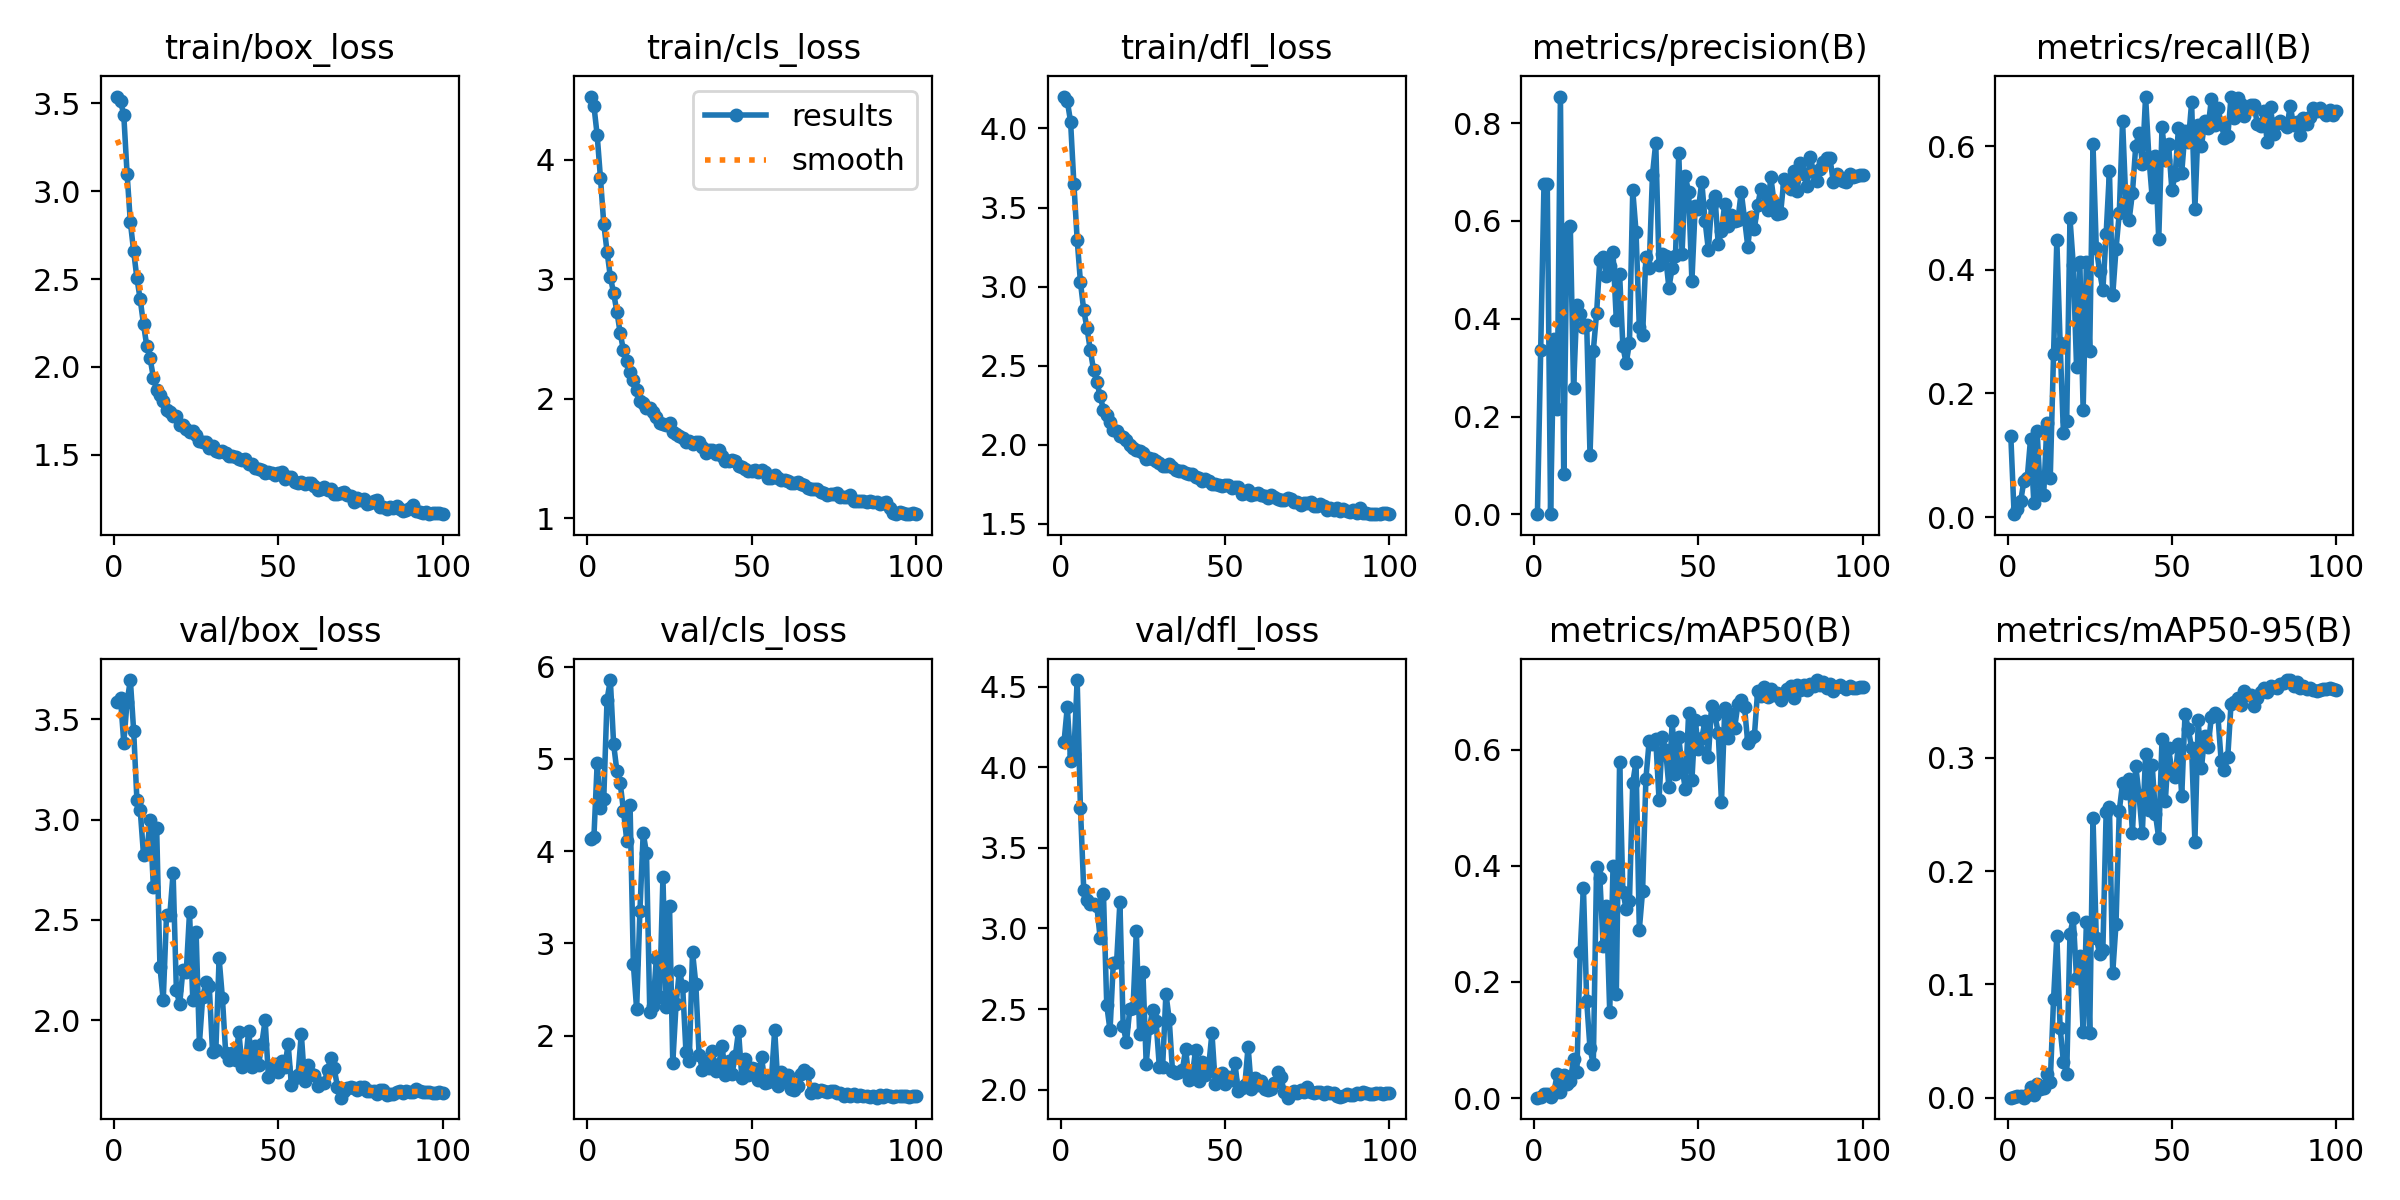

The table this chart was drawn from, first rows:
epoch, time, train/box_loss, train/cls_loss, train/dfl_loss, metrics/precision(B), metrics/recall(B), metrics/mAP50(B), metrics/mAP50-95(B), val/box_loss, val/cls_loss, val/dfl_loss, lr/pg0
1, 53.38, 3.537, 4.528, 4.202, 0.00044, 0.1309, 0.00058, 0.0002, 3.586, 4.136, 4.156, 0.003296
2, 104.2, 3.512, 4.452, 4.173, 0.3368, 0.00469, 0.00153, 0.00037, 3.606, 4.151, 4.375, 0.006564
3, 155.1, 3.432, 4.203, 4.043, 0.6761, 0.01295, 0.00771, 0.00155, 3.384, 4.956, 4.041, 0.009766
4, 205.7, 3.099, 3.844, 3.651, 0.6752, 0.02591, 0.00633, 0.00124, 3.589, 4.473, 4.081, 0.009703
5, 256.2, 2.823, 3.464, 3.298, 0.00169, 0.05911, 0.00118, 0.00023, 3.697, 4.569, 4.542, 0.009681
6, 307.1, 2.658, 3.231, 3.028, 0.3578, 0.06341, 0.00878, 0.00223, 3.444, 5.644, 3.746, 0.009655
7, 358.3, 2.503, 3.021, 2.851, 0.2149, 0.1264, 0.04084, 0.00958, 3.096, 5.855, 3.239, 0.009624
8, 408.9, 2.384, 2.883, 2.735, 0.8545, 0.02332, 0.01045, 0.00254, 3.048, 5.159, 3.174, 0.009588
9, 459.4, 2.243, 2.728, 2.599, 0.08169, 0.1393, 0.04009, 0.0126, 2.825, 4.868, 3.15, 0.009548
10, 509.9, 2.118, 2.549, 2.472, 0.5845, 0.03678, 0.02485, 0.00742, 2.838, 4.738, 3.153, 0.009503
11, 560.4, 2.049, 2.404, 2.396, 0.5897, 0.03643, 0.02934, 0.00864, 2.997, 4.438, 3.136, 0.009453
12, 610.9, 1.94, 2.314, 2.309, 0.2582, 0.1524, 0.06719, 0.02116, 2.665, 4.115, 2.94, 0.009399
13, 661.5, 1.87, 2.221, 2.222, 0.4273, 0.06394, 0.04426, 0.01395, 2.958, 4.495, 3.214, 0.009341
14, 711.9, 1.839, 2.159, 2.188, 0.4092, 0.264, 0.2509, 0.08685, 2.266, 2.777, 2.525, 0.009278
15, 762.4, 1.808, 2.076, 2.147, 0.3838, 0.4476, 0.3622, 0.1431, 2.099, 2.285, 2.367, 0.009211
16, 812.8, 1.758, 1.984, 2.096, 0.3868, 0.2812, 0.1663, 0.06169, 2.525, 3.351, 2.788, 0.009139
17, 863.2, 1.743, 1.963, 2.085, 0.1212, 0.1362, 0.08554, 0.03203, 2.523, 4.197, 2.793, 0.009063
18, 913.5, 1.721, 1.927, 2.056, 0.3344, 0.1549, 0.05824, 0.02074, 2.734, 3.977, 3.162, 0.008983
19, 963.8, 1.721, 1.925, 2.046, 0.4111, 0.4832, 0.3982, 0.1446, 2.148, 2.259, 2.394, 0.008899
20, 1014, 1.668, 1.888, 2.027, 0.5212, 0.4082, 0.3795, 0.1582, 2.079, 2.324, 2.293, 0.008811
21, 1065, 1.668, 1.851, 2.001, 0.5256, 0.2426, 0.2621, 0.1053, 2.252, 2.843, 2.499, 0.008719
22, 1115, 1.645, 1.797, 1.98, 0.4865, 0.413, 0.331, 0.1249, 2.239, 2.423, 2.505, 0.008624
23, 1166, 1.631, 1.79, 1.966, 0.5072, 0.1727, 0.1479, 0.05823, 2.538, 3.715, 2.985, 0.008524
24, 1216, 1.633, 1.783, 1.96, 0.5357, 0.4131, 0.4006, 0.1553, 2.098, 2.314, 2.347, 0.008421
25, 1267, 1.614, 1.794, 1.946, 0.3977, 0.2684, 0.1797, 0.05711, 2.439, 3.411, 2.732, 0.008315
26, 1317, 1.579, 1.72, 1.907, 0.4919, 0.603, 0.5796, 0.2472, 1.882, 1.704, 2.162, 0.008205
27, 1368, 1.574, 1.707, 1.92, 0.3438, 0.4354, 0.355, 0.1407, 2.114, 2.341, 2.384, 0.008092
28, 1418, 1.571, 1.692, 1.913, 0.3086, 0.398, 0.3264, 0.1273, 2.19, 2.704, 2.496, 0.007975
29, 1469, 1.541, 1.674, 1.898, 0.3509, 0.3671, 0.3387, 0.13, 2.169, 2.534, 2.425, 0.007856
30, 1520, 1.55, 1.642, 1.882, 0.6628, 0.4584, 0.543, 0.252, 1.839, 1.827, 2.141, 0.007734
31, 1570, 1.52, 1.649, 1.869, 0.5781, 0.5597, 0.5796, 0.2567, 1.85, 1.725, 2.14, 0.007608
32, 1621, 1.519, 1.621, 1.864, 0.3822, 0.3586, 0.2903, 0.11, 2.308, 2.909, 2.596, 0.007481
33, 1671, 1.524, 1.642, 1.876, 0.3676, 0.4334, 0.357, 0.1535, 2.111, 2.562, 2.437, 0.00735
34, 1722, 1.513, 1.639, 1.861, 0.5262, 0.4922, 0.5499, 0.2534, 1.836, 1.791, 2.116, 0.007217
35, 1772, 1.496, 1.593, 1.841, 0.5047, 0.6407, 0.6154, 0.2774, 1.801, 1.631, 2.102, 0.007082
36, 1822, 1.495, 1.544, 1.836, 0.6948, 0.5102, 0.6092, 0.2689, 1.837, 1.727, 2.111, 0.006945
37, 1872, 1.491, 1.568, 1.833, 0.7599, 0.481, 0.6183, 0.2815, 1.801, 1.646, 2.12, 0.006805
38, 1920, 1.479, 1.569, 1.824, 0.5101, 0.5247, 0.5141, 0.2339, 1.939, 1.83, 2.252, 0.006664
39, 1969, 1.474, 1.542, 1.813, 0.5328, 0.6002, 0.6217, 0.2929, 1.768, 1.618, 2.059, 0.006521
40, 2017, 1.476, 1.57, 1.813, 0.5278, 0.6216, 0.6002, 0.2672, 1.79, 1.691, 2.083, 0.006376
41, 2066, 1.45, 1.518, 1.798, 0.4633, 0.572, 0.5359, 0.2332, 1.948, 1.887, 2.244, 0.00623
42, 2114, 1.447, 1.477, 1.789, 0.5044, 0.6804, 0.6494, 0.3032, 1.766, 1.569, 2.055, 0.006082
43, 2163, 1.423, 1.478, 1.772, 0.5278, 0.5825, 0.5579, 0.2539, 1.872, 1.725, 2.173, 0.005933
44, 2211, 1.421, 1.489, 1.782, 0.7392, 0.5174, 0.6215, 0.2938, 1.774, 1.584, 2.089, 0.005783
45, 2260, 1.414, 1.481, 1.772, 0.5335, 0.5836, 0.569, 0.2501, 1.883, 1.775, 2.141, 0.005633
46, 2309, 1.396, 1.435, 1.753, 0.6913, 0.4492, 0.5321, 0.2291, 2, 2.05, 2.352, 0.005481
47, 2357, 1.405, 1.427, 1.754, 0.659, 0.631, 0.6635, 0.3166, 1.717, 1.546, 2.038, 0.005329
48, 2406, 1.398, 1.414, 1.748, 0.4773, 0.5783, 0.5477, 0.2615, 1.771, 1.746, 2.087, 0.005177
49, 2455, 1.384, 1.399, 1.738, 0.6301, 0.603, 0.6519, 0.3083, 1.782, 1.57, 2.102, 0.005024
50, 2504, 1.395, 1.396, 1.746, 0.6253, 0.5292, 0.6007, 0.2877, 1.74, 1.648, 2.037, 0.004871
51, 2553, 1.404, 1.405, 1.745, 0.6805, 0.5538, 0.6203, 0.283, 1.796, 1.635, 2.081, 0.004718
52, 2602, 1.366, 1.386, 1.727, 0.6004, 0.6297, 0.6492, 0.3124, 1.768, 1.514, 2.061, 0.004565
53, 2650, 1.377, 1.4, 1.735, 0.5414, 0.5575, 0.5876, 0.2663, 1.881, 1.769, 2.164, 0.004412
54, 2699, 1.373, 1.389, 1.732, 0.6343, 0.6245, 0.6758, 0.3389, 1.674, 1.49, 1.989, 0.00426
55, 2747, 1.344, 1.338, 1.69, 0.6506, 0.6065, 0.6592, 0.325, 1.712, 1.499, 2.013, 0.004109
56, 2796, 1.342, 1.333, 1.697, 0.5531, 0.6709, 0.6294, 0.3086, 1.724, 1.531, 2.027, 0.003958
57, 2845, 1.346, 1.362, 1.716, 0.5797, 0.4992, 0.5097, 0.226, 1.933, 2.064, 2.267, 0.003808
58, 2893, 1.332, 1.339, 1.685, 0.6356, 0.6338, 0.6717, 0.3329, 1.695, 1.451, 2.003, 0.003659
59, 2942, 1.339, 1.322, 1.691, 0.5899, 0.601, 0.6206, 0.2911, 1.775, 1.601, 2.073, 0.003512
60, 2990, 1.339, 1.323, 1.694, 0.6131, 0.6401, 0.6616, 0.3195, 1.73, 1.505, 2.03, 0.003366
... 40 more rows
